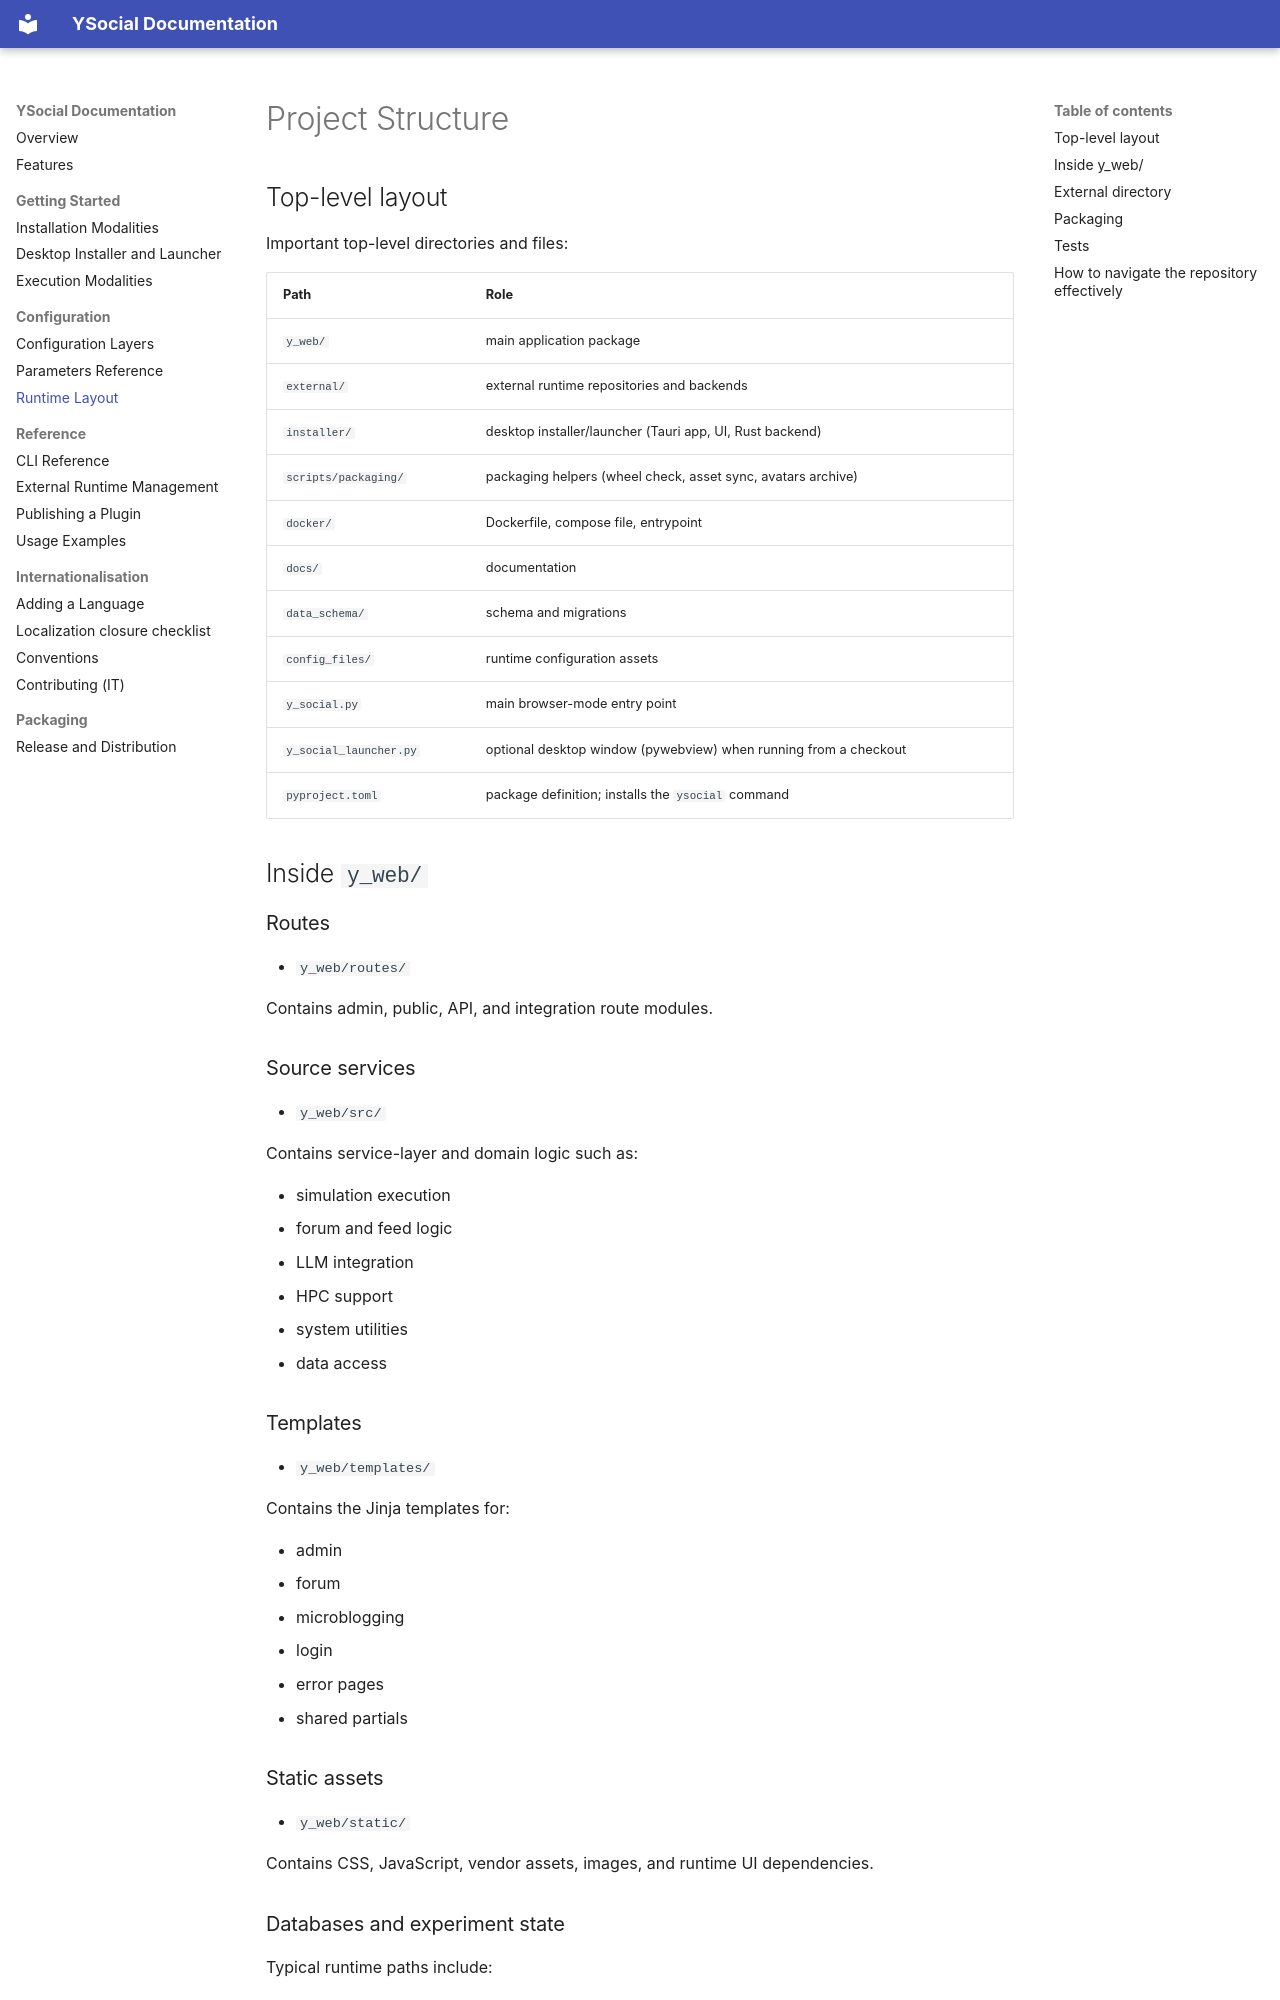

repository: YSocialTwin/YSocial · page: project-structure/index.html · generator: mkdocs

# Project Structure

## Top-level layout

Important top-level directories and files:

| Path | Role |
|---|---|
| `y_web/` | main application package |
| `external/` | external runtime repositories and backends |
| `installer/` | desktop installer/launcher (Tauri app, UI, Rust backend) |
| `scripts/packaging/` | packaging helpers (wheel check, asset sync, avatars archive) |
| `docker/` | Dockerfile, compose file, entrypoint |
| `docs/` | documentation |
| `data_schema/` | schema and migrations |
| `config_files/` | runtime configuration assets |
| `y_social.py` | main browser-mode entry point |
| `y_social_launcher.py` | optional desktop window (pywebview) when running from a checkout |
| `pyproject.toml` | package definition; installs the `ysocial` command |

## Inside `y_web/`

### Routes

- `y_web/routes/`

Contains admin, public, API, and integration route modules.

### Source services

- `y_web/src/`

Contains service-layer and domain logic such as:

- simulation execution
- forum and feed logic
- LLM integration
- HPC support
- system utilities
- data access

### Templates

- `y_web/templates/`

Contains the Jinja templates for:

- admin
- forum
- microblogging
- login
- error pages
- shared partials

### Static assets

- `y_web/static/`

Contains CSS, JavaScript, vendor assets, images, and runtime UI dependencies.

### Databases and experiment state

Typical runtime paths include:

- `y_web/db/`
- `y_web/experiments/`

The dashboard DB and per-experiment directories serve different roles:

- dashboard DB: admin state, users, visibility, scheduling, and metadata
- experiment directories: run-specific configs, logs, exports, and experiment databases
